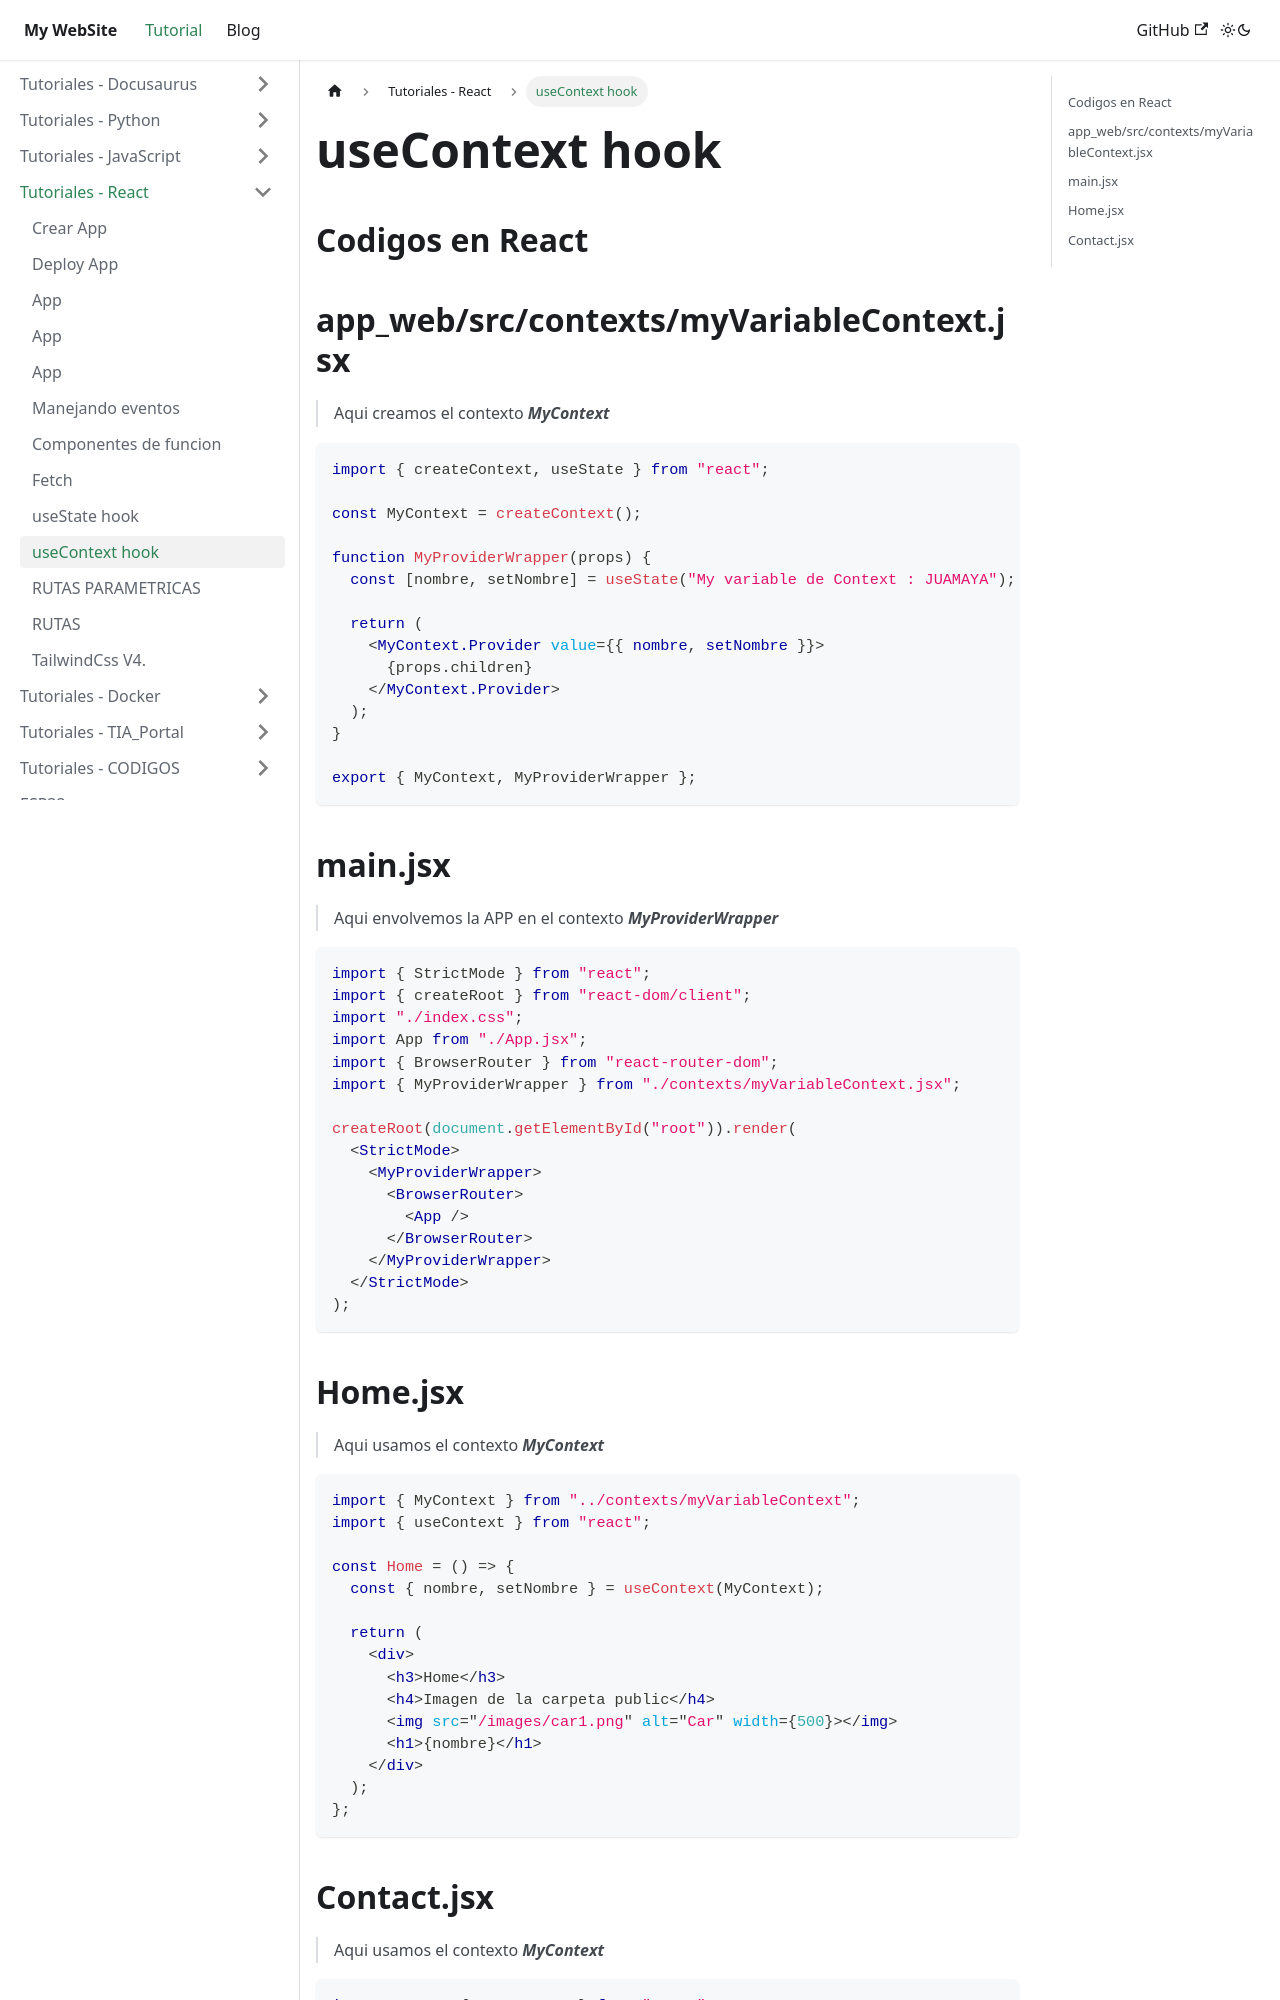

repository: juamaya/mydoc · page: docs/REACT/useContext.html · generator: docusaurus

---
sidebar_position: 9

---

# useContext hook

## Codigos en React

## app_web/src/contexts/myVariableContext.jsx

>Aqui creamos el contexto ***MyContext***

```jsx
import { createContext, useState } from "react";

const MyContext = createContext();

function MyProviderWrapper(props) {
  const [nombre, setNombre] = useState("My variable de Context : JUAMAYA");

  return (
    <MyContext.Provider value={{ nombre, setNombre }}>
      {props.children}
    </MyContext.Provider>
  );
}

export { MyContext, MyProviderWrapper };
```

## main.jsx

>Aqui envolvemos la APP en  el contexto ***MyProviderWrapper***

```jsx
import { StrictMode } from "react";
import { createRoot } from "react-dom/client";
import "./index.css";
import App from "./App.jsx";
import { BrowserRouter } from "react-router-dom";
import { MyProviderWrapper } from "./contexts/myVariableContext.jsx";

createRoot(document.getElementById("root")).render(
  <StrictMode>
    <MyProviderWrapper>
      <BrowserRouter>
        <App />
      </BrowserRouter>
    </MyProviderWrapper>
  </StrictMode>
);
```
